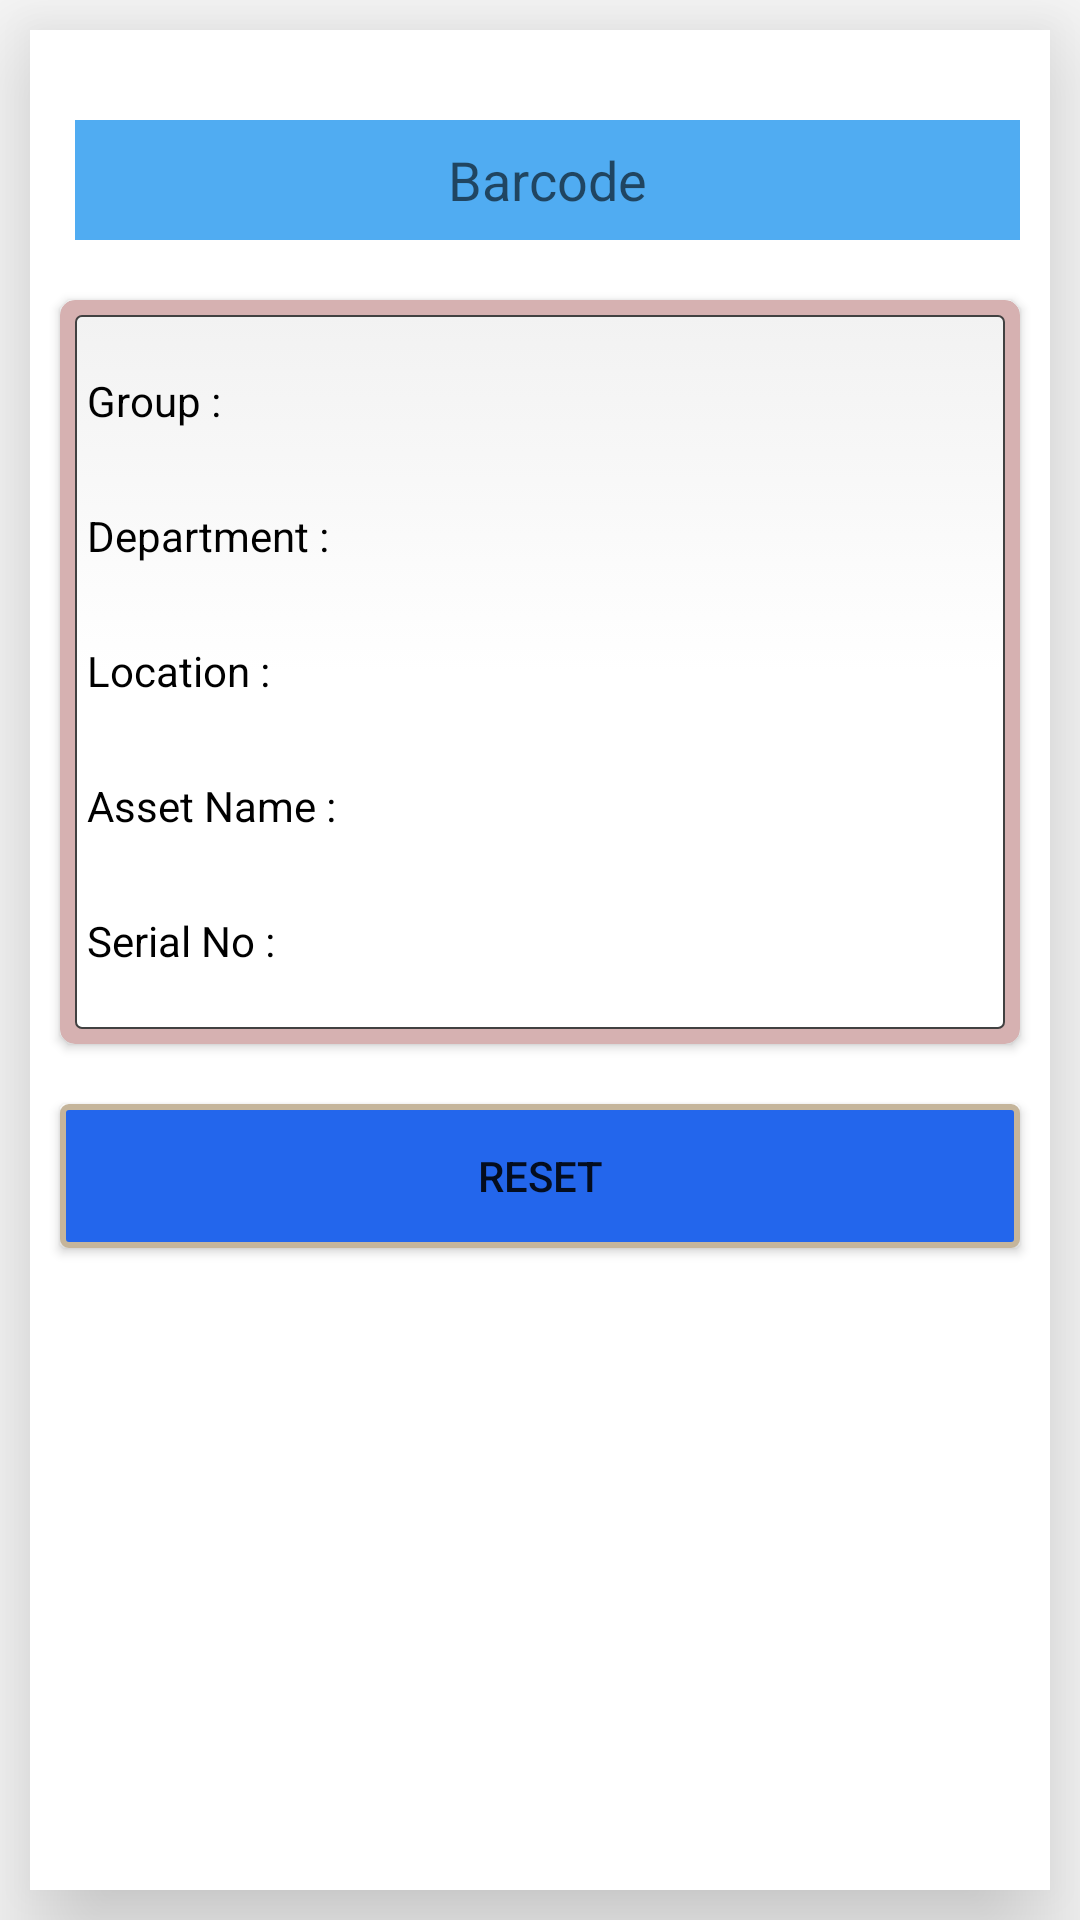

Reconstruct the res/layout file that produces this screen, plus the resources it refers to.
<!-- AndroidManifest.xml: application theme AppTheme -->
<!-- res/layout/activity_main.xml -->
<?xml version="1.0" encoding="utf-8"?>
<LinearLayout xmlns:android="http://schemas.android.com/apk/res/android"
    xmlns:tools="http://schemas.android.com/tools"
    android:layout_width="match_parent"
    android:layout_height="match_parent"
    xmlns:app="http://schemas.android.com/apk/res-auto"
    tools:context=".MainActivity"
    android:orientation="vertical">
    <LinearLayout
        android:layout_width="match_parent"
        android:layout_height="match_parent"
        android:layout_margin="10dp"
        android:background="#FFFFFF"
        android:elevation="24dp"
        android:gravity="end"
        android:orientation="vertical">

    <LinearLayout
        android:layout_width="match_parent"
        android:layout_height="wrap_content"
        android:layout_marginBottom="10dp"
        android:layout_marginTop="30dp"
        android:layout_marginLeft="10dp"
        android:layout_marginRight="10dp">
        <EditText
            android:id="@+id/barcode"
            android:layout_width="0dp"
            android:layout_height="40dp"
            android:layout_marginLeft="5dp"
            android:layout_weight="1.5"
            android:background="#50acf2"
            android:gravity="center"
            android:hint="Barcode"
            android:inputType="number"
            android:maxLength="6"
            android:textColor="#000" />

        <Button
            android:layout_width="0dp"
            android:layout_height="wrap_content"
            android:id="@+id/show"
            android:layout_weight="0.5"
            android:background="#FFDC71"
            android:text="Show"
            android:visibility="gone"
            />
    </LinearLayout>

        <android.support.v7.widget.CardView
            android:layout_margin="10dp"
            android:background="@drawable/square"
            android:layout_width="match_parent"
            android:layout_height="wrap_content"
            app:cardCornerRadius="5dp"
            app:cardBackgroundColor="#d6b1b1">
    <LinearLayout
        android:layout_width="match_parent"
        android:layout_height="match_parent"
        android:layout_margin="5dp"
        android:background="@drawable/square"

        android:orientation="vertical">

        <LinearLayout
            android:layout_width="match_parent"
            android:layout_height="35dp"
            android:layout_gravity="center"
            android:layout_marginBottom="10dp"
            android:layout_marginTop="5dp"
            android:gravity="center"
            android:weightSum="2"
            android:orientation="horizontal">

            <TextView
                style="@style/style_large_font"
                android:layout_width="0dp"
                android:layout_weight=".6"
                android:layout_height="match_parent"
                android:layout_marginTop="2dp"
                android:gravity="left|center"
                android:text="Group :"


                />

            <TextView
                android:id="@+id/group"
                style="@style/style_large_font"
                android:layout_width="0dp"
                android:layout_weight="1.4"
                android:layout_height="match_parent"
                android:layout_marginLeft="5dp"
                android:layout_marginTop="2dp"
                android:gravity="center|left"
                android:textSize="14sp"
                android:textStyle="bold"

                />

        </LinearLayout>

        <LinearLayout
            android:layout_width="match_parent"
            android:layout_height="35dp"
            android:layout_gravity="center"
            android:gravity="center"
            android:layout_marginBottom="10dp"
            android:weightSum="2"
            android:orientation="horizontal">

            <TextView
                style="@style/style_large_font"
                android:layout_width="0dp"
                android:layout_weight=".6"
                android:layout_height="match_parent"
                android:layout_marginTop="2dp"
                android:gravity="left|center"
                android:text="Department :"


                />

            <TextView
                android:id="@+id/dept"
                style="@style/style_large_font"
                android:layout_width="0dp"
                android:layout_weight="1.4"
                android:layout_height="match_parent"
                android:layout_marginLeft="5dp"
                android:layout_marginTop="2dp"
                android:gravity="center|left"
                android:textSize="14sp"
                android:textStyle="bold"

                />

        </LinearLayout>

        <LinearLayout
            android:layout_width="match_parent"
            android:layout_height="35dp"
            android:layout_marginBottom="10dp"
            android:weightSum="2"
            android:layout_gravity="center"
            android:gravity="center"
            android:orientation="horizontal">

            <TextView
                style="@style/style_large_font"
                android:layout_width="0dp"
                android:layout_weight=".6"
                android:layout_height="match_parent"
                android:layout_marginTop="2dp"
                android:gravity="left|center"
                android:text="Location : "


                />

            <TextView
                android:id="@+id/location"
                style="@style/style_large_font"
                android:layout_width="0dp"
                android:layout_weight="1.4"
                android:layout_height="match_parent"
                android:layout_marginLeft="5dp"
                android:layout_marginTop="2dp"
                android:gravity="center|left"
                android:textSize="14sp"
                android:textStyle="bold"

                />

        </LinearLayout>

        <LinearLayout
            android:layout_width="match_parent"
            android:layout_height="35dp"
            android:layout_marginBottom="10dp"
            android:layout_gravity="center"
            android:gravity="center"
            android:weightSum="2"
            android:orientation="horizontal">

            <TextView
                style="@style/style_large_font"
                android:layout_width="0dp"
                android:layout_weight=".6"
                android:layout_height="match_parent"
                android:layout_marginTop="2dp"
                android:gravity="left|center"
                android:text="Asset Name :"


                />

            <TextView
                android:id="@+id/assetname"
                style="@style/style_large_font"
                android:layout_width="0dp"
                android:layout_weight="1.4"
                android:layout_height="match_parent"
                android:layout_marginLeft="5dp"
                android:layout_marginTop="2dp"
                android:gravity="center|left"
                android:textSize="14sp"
                android:textStyle="bold"

                />

        </LinearLayout>

        <LinearLayout
            android:layout_width="match_parent"
            android:layout_height="35dp"
            android:layout_gravity="center"
            android:gravity="center"
            android:weightSum="2"
            android:layout_marginBottom="10dp"
            android:orientation="horizontal">

            <TextView
                style="@style/style_large_font"
                android:layout_width="0dp"
                android:layout_weight=".6"
                android:layout_height="match_parent"
                android:layout_marginTop="2dp"
                android:gravity="left|center"
                android:text="Serial No :"

                />

            <TextView
                android:id="@+id/serialno"
                style="@style/style_large_font"
                android:layout_width="0dp"
                android:layout_weight="1.4"
                android:layout_height="match_parent"
                android:layout_marginLeft="5dp"
                android:layout_marginTop="2dp"
                android:gravity="center|left"
                android:textSize="14sp"
                android:textStyle="bold"

                />

        </LinearLayout>

    </LinearLayout>
        </android.support.v7.widget.CardView>

        <Button
            android:layout_width="match_parent"
            android:layout_height="wrap_content"
            android:layout_margin="10dp"
            android:background="@drawable/button"
            android:text="RESET"
            android:id="@+id/reset"
            />


    </LinearLayout>
</LinearLayout>
<!-- resources referenced by this layout -->
<resources>
  <!-- drawable button (drawable) -->
  <?xml version="1.0" encoding="utf-8"?>
  <shape xmlns:android="http://schemas.android.com/apk/res/android"
      android:shape="rectangle"
      android:padding="10dp"
      >
      <solid android:color="#2366ec"/>
      <corners
          android:radius="2dp"
          />
  
  
  
      <stroke
          android:color="#C5B59B"
          android:width="2dp"/>
  
  
  </shape>
  <!-- drawable square (drawable) -->
  <?xml version="1.0" encoding="utf-8"?>
  <selector xmlns:android="http://schemas.android.com/apk/res/android">
  
  
  
  
      <item android:state_pressed="false" android:state_focused="true">
          <shape>
              <solid android:color="#FFFFFF"/>
              <stroke
                  android:width="2.3dp"
                  android:color="#006EC0" />
              <corners
                  android:radius="2dp" />
          </shape>
      </item>
  
      <item android:state_pressed="false" android:state_focused="false">
          <shape>
              <gradient
                  android:startColor="#F2F2F2"
                  android:centerColor="#FFFFFF"
                  android:endColor="#FFFFFF"
                  android:angle="270"
                  />
              <stroke
                  android:width="0.7dp"
                  android:color="#414141" />
              <corners
                  android:radius="2dp" />
          </shape>
      </item>
  
      <item android:state_enabled="true">
          <shape>
              <padding
                  android:left="4dp"
                  android:top="4dp"
                  android:right="4dp"
                  android:bottom="4dp"
                  />
          </shape>
      </item>
  </selector>
  <style name="style_large_font">
          <item name="android:layout_width">match_parent</item>
          <item name="android:layout_height">wrap_content</item>
          <item name="android:textAppearance">?android:attr/textAppearanceSmall</item>
          <item name="android:textColor">#000</item>
      </style>
  <style name="AppTheme" parent="Theme.AppCompat.Light.DarkActionBar">
          
          <item name="colorPrimary">@color/colorPrimary</item>
          <item name="colorPrimaryDark">@color/colorPrimaryDark</item>
          <item name="colorAccent">@color/colorAccent</item>
      </style>
  <!-- not gathered from this repository: default colours our renderer supplied (Android Studio template values) -->
  <color name="colorPrimary">#FF6200EE</color>
  <color name="colorPrimaryDark">#FF3700B3</color>
  <color name="colorAccent">#FF03DAC5</color>
</resources>
